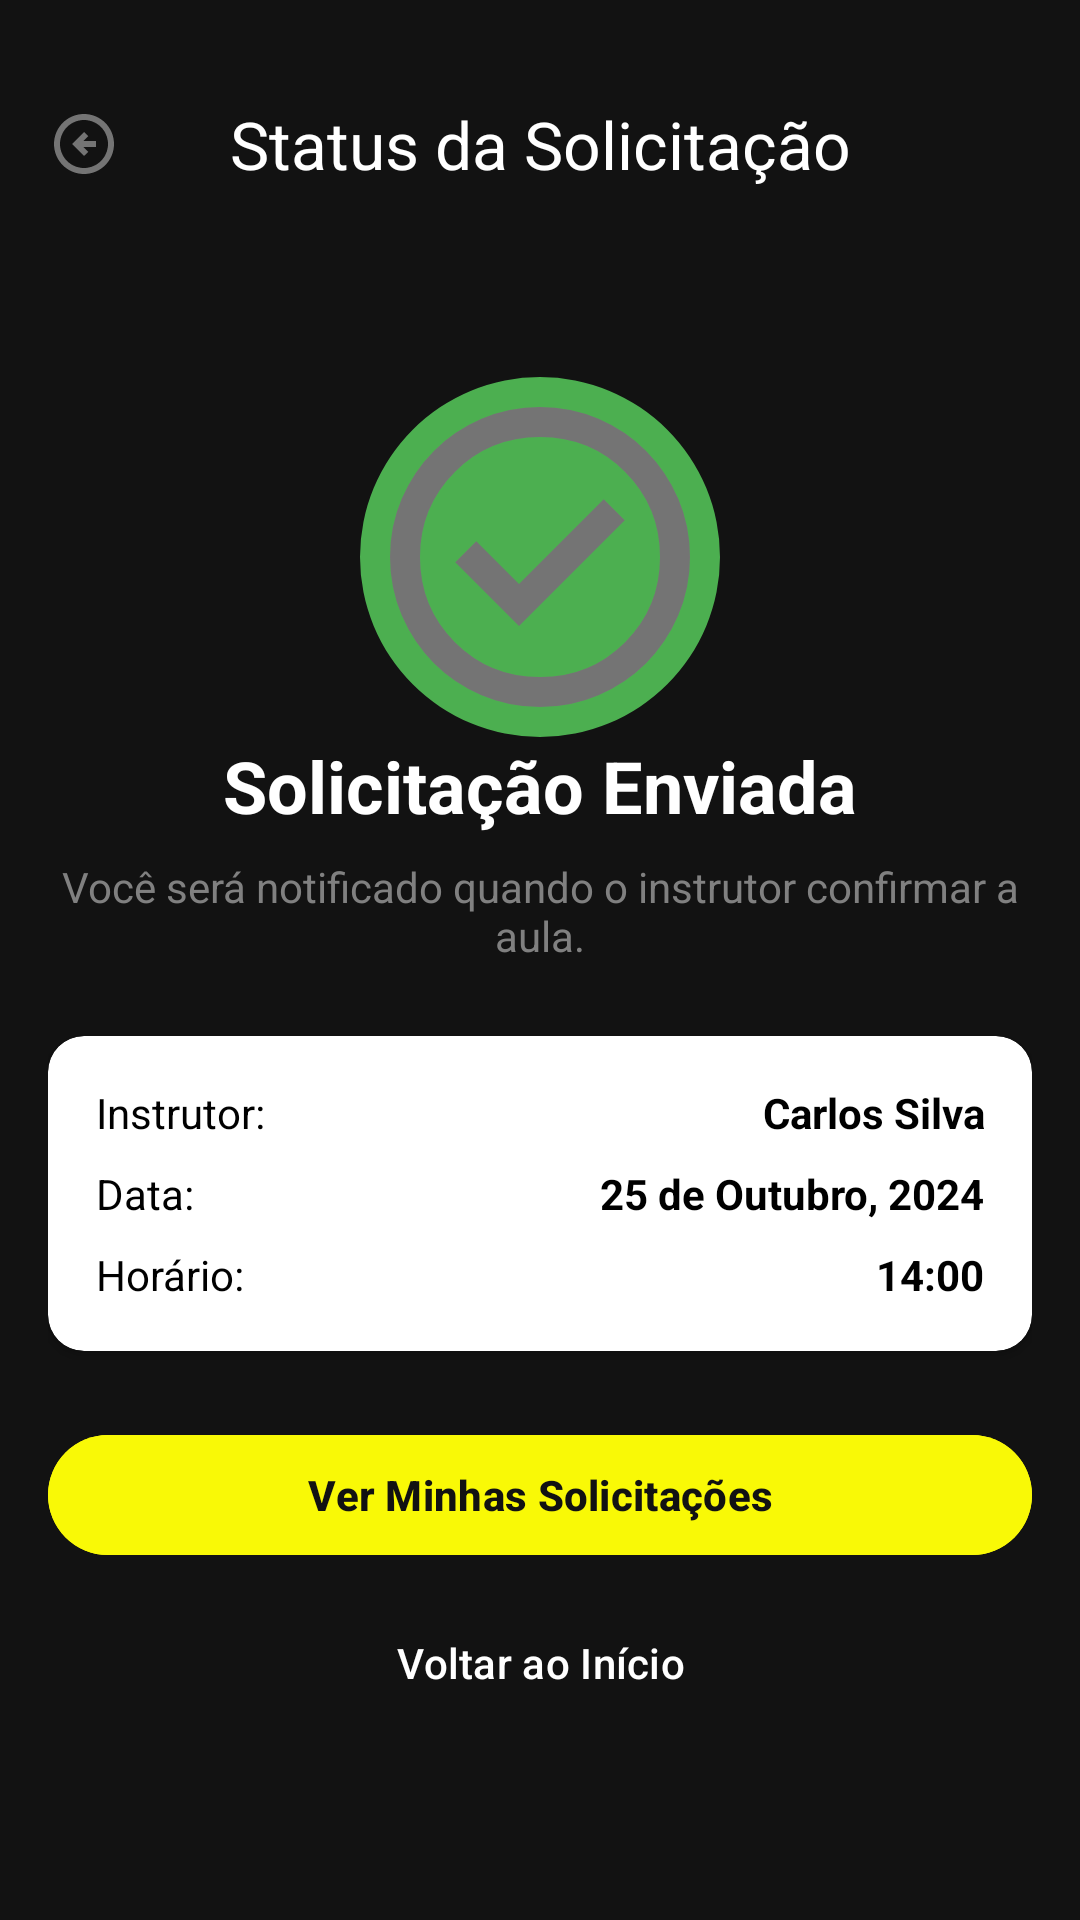

Layout XML and referenced resources for this Android screen:
<!-- AndroidManifest.xml: application theme Theme.Drive_20android -->
<!-- res/layout/fragment_confirm_solicitacoes.xml -->
<?xml version="1.0" encoding="utf-8"?>
<androidx.coordinatorlayout.widget.CoordinatorLayout
    xmlns:android="http://schemas.android.com/apk/res/android"
    xmlns:app="http://schemas.android.com/apk/res-auto"
    android:id="@+id/coordinatorLayout"
    android:layout_width="match_parent"
    android:layout_height="match_parent"
    android:background="@color/background_dark">

    
    <com.google.android.material.appbar.MaterialToolbar
        android:id="@+id/topAppBar"
        android:layout_width="match_parent"
        android:layout_marginTop="16dp"
        android:layout_height="?attr/actionBarSize"
        android:background="@color/background_dark"
        app:navigationIcon="@drawable/outline_arrow_circle_left_24"
        app:title="Status da Solicitação"
        app:titleCentered="true"
        app:titleTextColor="@android:color/white"/>

    
    <LinearLayout
        android:orientation="vertical"
        android:gravity="center"
        android:layout_width="match_parent"
        android:layout_height="match_parent"
        android:layout_marginTop="?attr/actionBarSize"
        android:padding="16dp">

        
        <com.google.android.material.imageview.ShapeableImageView
            android:id="@+id/imgInstrutor"
            android:layout_width="120dp"
            android:layout_height="120dp"
            android:background="@color/accent_green"
            android:src="@drawable/ic_check_circule"
            android:scaleType="centerCrop"
            android:contentDescription="Foto do Instrutor"
            app:shapeAppearanceOverlay="@style/CircularImageView"/>

        
        <TextView
            android:id="@+id/txtHeadline"
            android:layout_width="wrap_content"
            android:layout_height="wrap_content"
            android:text="Solicitação Enviada"
            android:textColor="@color/white"
            android:textSize="24sp"
            android:textStyle="bold"
            android:layout_marginBottom="8dp"/>

        
        <TextView
            android:id="@+id/txtBody"
            android:layout_width="wrap_content"
            android:layout_height="wrap_content"
            android:text="Você será notificado quando o instrutor confirmar a aula."
            android:textColor="@color/gray"
            android:textSize="14sp"
            android:gravity="center"
            android:layout_marginBottom="24dp"/>

        
        <androidx.cardview.widget.CardView
            android:layout_width="match_parent"
            android:layout_height="wrap_content"
            app:cardCornerRadius="12dp"
            android:layout_marginBottom="24dp">

            <LinearLayout
                android:orientation="vertical"
                android:layout_width="match_parent"
                android:layout_height="wrap_content"
                android:padding="16dp">

                <LinearLayout
                    android:orientation="horizontal"
                    android:layout_width="match_parent"
                    android:layout_height="wrap_content"
                    android:layout_marginBottom="8dp">

                    <TextView
                        android:text="Instrutor:"
                        android:textColor="@color/black"
                        android:textSize="14sp"
                        android:layout_width="wrap_content"
                        android:layout_height="wrap_content"/>

                    <TextView
                        android:id="@+id/txtInstrutor"
                        android:text="Carlos Silva"
                        android:textColor="@color/black"
                        android:textSize="14sp"
                        android:textStyle="bold"
                        android:layout_width="match_parent"
                        android:layout_height="wrap_content"
                        android:gravity="end"/>
                </LinearLayout>

                <LinearLayout
                    android:orientation="horizontal"
                    android:layout_width="match_parent"
                    android:layout_height="wrap_content"
                    android:layout_marginBottom="8dp">

                    <TextView
                        android:text="Data:"
                        android:textColor="@color/black"
                        android:textSize="14sp"
                        android:layout_width="wrap_content"
                        android:layout_height="wrap_content"/>

                    <TextView
                        android:id="@+id/txtData"
                        android:text="25 de Outubro, 2024"
                        android:textColor="@color/black"
                        android:textSize="14sp"
                        android:textStyle="bold"
                        android:layout_width="match_parent"
                        android:layout_height="wrap_content"
                        android:gravity="end"/>
                </LinearLayout>

                <LinearLayout
                    android:orientation="horizontal"
                    android:layout_width="match_parent"
                    android:layout_height="wrap_content">

                    <TextView
                        android:text="Horário:"
                        android:textColor="@color/black"
                        android:textSize="14sp"
                        android:layout_width="wrap_content"
                        android:layout_height="wrap_content"/>

                    <TextView
                        android:id="@+id/txtHorario"
                        android:text="14:00"
                        android:textColor="@color/black"
                        android:textSize="14sp"
                        android:textStyle="bold"
                        android:layout_width="match_parent"
                        android:layout_height="wrap_content"
                        android:gravity="end"/>
                </LinearLayout>
            </LinearLayout>
        </androidx.cardview.widget.CardView>

        
        <com.google.android.material.button.MaterialButton
            android:id="@+id/btnVerSolicitacoes"
            android:layout_width="match_parent"
            android:layout_height="wrap_content"
            android:text="Ver Minhas Solicitações"
            android:textStyle="bold"
            android:backgroundTint="@color/primary"
            android:textColor="@color/background_dark"
            android:layout_marginBottom="8dp"/>

        <com.google.android.material.button.MaterialButton
            android:id="@+id/btnVoltarInicio"
            android:layout_width="match_parent"
            android:layout_height="wrap_content"
            android:text="Voltar ao Início"
            android:textColor="@color/white"
            android:backgroundTint="@android:color/transparent"/>
    </LinearLayout>


</androidx.coordinatorlayout.widget.CoordinatorLayout>
<!-- resources referenced by this layout -->
<resources>
  <color name="accent_green">#4CAF50</color>
  <color name="background_dark">#121212</color>
  <color name="black">#FF000000</color>
  <color name="gray">#808080</color>
  <color name="primary">#F9F906</color>
  <color name="white">#FFFFFFFF</color>
  <!-- drawable ic_check_circule (drawable) -->
  <vector xmlns:android="http://schemas.android.com/apk/res/android" android:height="24dp" android:tint="#747474" android:viewportHeight="960" android:viewportWidth="960" android:width="24dp">
        
      <path android:fillColor="@android:color/white" android:pathData="M424,664L706,382L650,326L424,552L310,438L254,494L424,664ZM480,880Q397,880 324,848.5Q251,817 197,763Q143,709 111.5,636Q80,563 80,480Q80,397 111.5,324Q143,251 197,197Q251,143 324,111.5Q397,80 480,80Q563,80 636,111.5Q709,143 763,197Q817,251 848.5,324Q880,397 880,480Q880,563 848.5,636Q817,709 763,763Q709,817 636,848.5Q563,880 480,880ZM480,800Q614,800 707,707Q800,614 800,480Q800,346 707,253Q614,160 480,160Q346,160 253,253Q160,346 160,480Q160,614 253,707Q346,800 480,800ZM480,480Q480,480 480,480Q480,480 480,480Q480,480 480,480Q480,480 480,480Q480,480 480,480Q480,480 480,480Q480,480 480,480Q480,480 480,480Z"/>
      
  </vector>
  <!-- drawable outline_arrow_circle_left_24 (drawable) -->
  <vector xmlns:android="http://schemas.android.com/apk/res/android" android:height="24dp" android:tint="#747474" android:viewportHeight="24" android:viewportWidth="24" android:width="24dp">
        
      <path android:fillColor="@android:color/white" android:pathData="M2,12c0,5.52 4.48,10 10,10c5.52,0 10,-4.48 10,-10S17.52,2 12,2C6.48,2 2,6.48 2,12zM20,12c0,4.42 -3.58,8 -8,8c-4.42,0 -8,-3.58 -8,-8s3.58,-8 8,-8C16.42,4 20,7.58 20,12zM8,12l4,-4l1.41,1.41L11.83,11H16v2h-4.17l1.59,1.59L12,16L8,12z"/>
      
  </vector>
  <style name="CircularImageView">
          <item name="cornerFamily">rounded</item>
          <item name="cornerSize">50%</item>
      </style>
  <style name="Theme.Drive_20android" parent="Base.Theme.Drive_20android" />
  <style name="Base.Theme.Drive_20android" parent="Theme.Material3.Light.NoActionBar" />
</resources>
